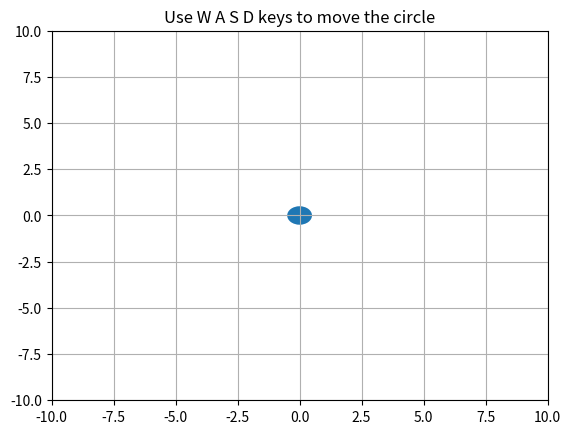

The matplotlib source for this figure:
import matplotlib.pyplot as plt
from matplotlib.patches import Circle

# Initial position
x, y = 0, 0

fig, ax = plt.subplots()
ax.set_xlim(-10, 10)
ax.set_ylim(-10, 10)

circle = Circle((x, y), 0.5)
ax.add_patch(circle)

def on_key(event):
    global x, y
    
    if event.key == 'w':
        y += 1
    elif event.key == 's':
        y -= 1
    elif event.key == 'a':
        x -= 1
    elif event.key == 'd':
        x += 1
    
    circle.center = (x, y)
    fig.canvas.draw()

# Connect keyboard event
fig.canvas.mpl_connect('key_press_event', on_key)

plt.title("Use W A S D keys to move the circle")
plt.grid()
plt.show()
